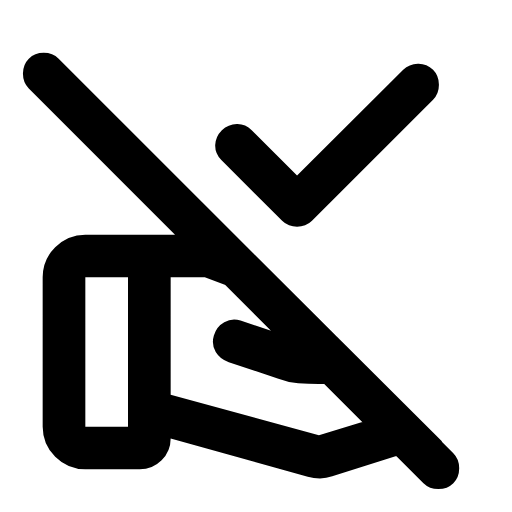
t = 0.00 s
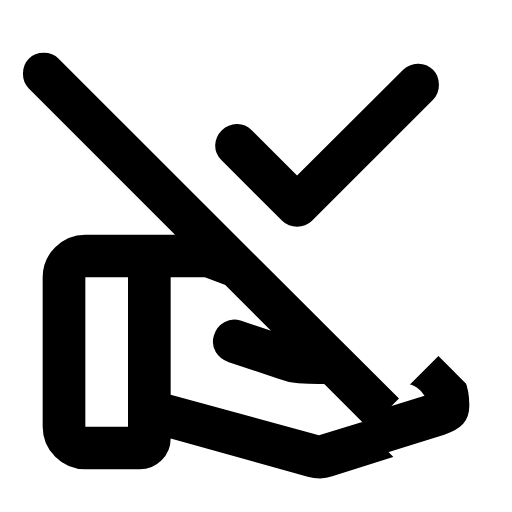
t = 0.34 s
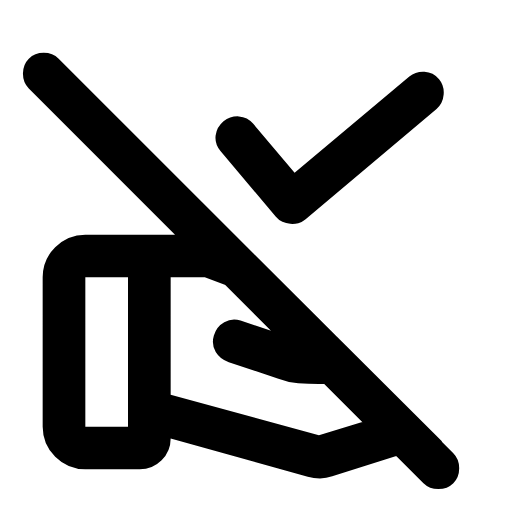
t = 0.69 s
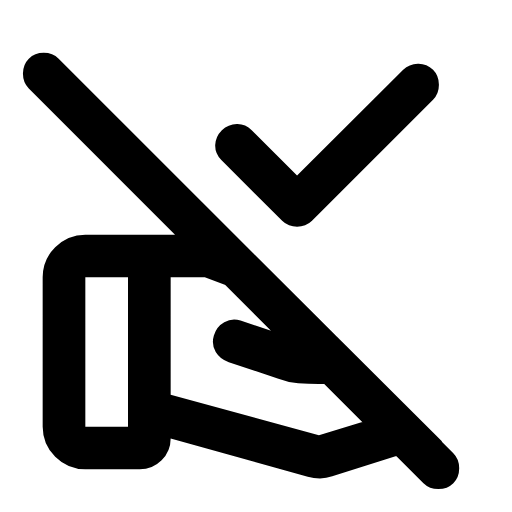
t = 1.03 s
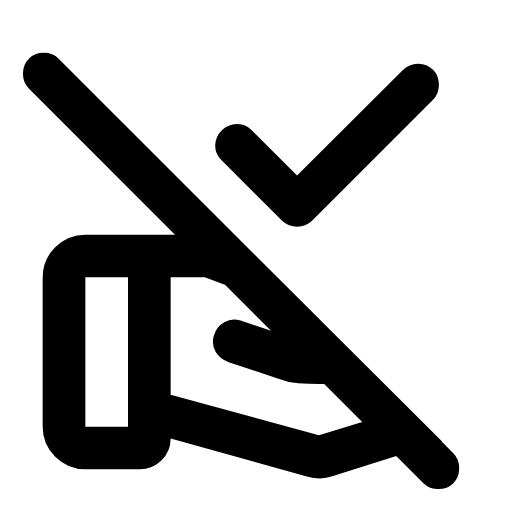
t = 1.37 s
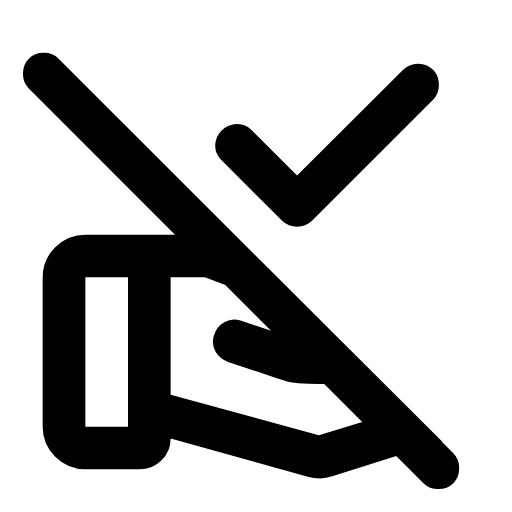
t = 1.72 s

The animated SVG that drew these frames (rendered in a browser with its animation timeline set to each time). Animation: 4 SMIL elements (animate=3,animateTransform=1); one cycle of 2.06 s, repeats indefinitely.

<svg xmlns="http://www.w3.org/2000/svg" width="24" height="24" viewBox="0 0 24 24" fill="currentColor"><!-- approval_delegation_off: Derived from Material Symbols (Rounded) by Google, Apache License 2.0. Modified: geometry rescaled to 24x24 and split into animated parts. --><style>.m3a-static{display:none}@media (prefers-reduced-motion: reduce){.m3a-anim{display:none}.m3a-static{display:inline}}</style><g class="m3a-anim"><defs><clipPath id="m3a-approval_delegation_off-loop-c0"><path d="M2.05 -53.1185L58.6185 3.45L32.894 29.1745L25.231 21.5116L21.8794 24.8633L29.5423 32.5262L2.05 60.0185L-54.5185 3.45Z"><animate attributeName="d" dur="2060ms" repeatCount="indefinite" calcMode="linear" keyTimes="0;0.0019;0.0044;0.0068;0.0092;0.0117;0.0141;0.0248;0.0301;0.033;0.0359;0.0388;0.0413;0.0442;0.0471;0.05;0.0534;0.0568;0.0602;0.0636;0.0675;0.0728;0.0791;0.0966;0.1073;0.1092;0.1112;0.1136;0.116;0.1184;0.1214;0.1267;0.1413;0.1456;0.15;0.1539;0.1578;0.1617;0.1655;0.1704;0.1757;0.1811;0.1869;0.1927;0.199;0.2053;0.2126;0.2233;0.2364;0.2966;0.3413;1" values="M2.05 -53.1185L58.6185 3.45L32.894 29.1745L25.231 21.5116L21.8794 24.8633L29.5423 32.5262L2.05 60.0185L-54.5185 3.45Z;M2.05 -53.1185L58.6185 3.45L32.894 29.1745L25.0884 21.3689L21.7367 24.7206L29.5423 32.5262L2.05 60.0185L-54.5185 3.45Z;M2.05 -53.1185L58.6185 3.45L32.894 29.1745L24.5593 20.8399L21.2077 24.1916L29.5423 32.5262L2.05 60.0185L-54.5185 3.45Z;M2.05 -53.1185L58.6185 3.45L32.894 29.1745L23.707 19.9876L20.3554 23.3393L29.5423 32.5262L2.05 60.0185L-54.5185 3.45Z;M2.05 -53.1185L58.6185 3.45L32.894 29.1745L22.5977 18.8783L19.246 22.23L29.5423 32.5262L2.05 60.0185L-54.5185 3.45Z;M2.05 -53.1185L58.6185 3.45L32.894 29.1745L21.2919 17.5725L17.9403 20.9242L29.5423 32.5262L2.05 60.0185L-54.5185 3.45Z;M2.05 -53.1185L58.6185 3.45L32.894 29.1745L19.8444 16.125L16.4928 19.4767L29.5423 32.5262L2.05 60.0185L-54.5185 3.45Z;M2.05 -53.1185L58.6185 3.45L32.894 29.1745L12.9022 9.1828L9.5506 12.5345L29.5423 32.5262L2.05 60.0185L-54.5185 3.45Z;M2.05 -53.1185L58.6185 3.45L32.894 29.1745L9.6651 5.9457L6.3135 9.2974L29.5423 32.5262L2.05 60.0185L-54.5185 3.45Z;M2.05 -53.1185L58.6185 3.45L32.894 29.1745L8.0749 4.3554L4.7232 7.7071L29.5423 32.5262L2.05 60.0185L-54.5185 3.45Z;M2.05 -53.1185L58.6185 3.45L32.894 29.1745L6.6326 2.9131L3.2809 6.2648L29.5423 32.5262L2.05 60.0185L-54.5185 3.45Z;M2.05 -53.1185L58.6185 3.45L32.894 29.1745L5.3486 1.6291L1.9969 4.9808L29.5423 32.5262L2.05 60.0185L-54.5185 3.45Z;M2.05 -53.1185L58.6185 3.45L32.894 29.1745L4.4026 0.6832L1.051 4.0349L29.5423 32.5262L2.05 60.0185L-54.5185 3.45Z;M2.05 -53.1185L58.6185 3.45L32.894 29.1745L3.4161 -0.3034L0.0644 3.0483L29.5423 32.5262L2.05 60.0185L-54.5185 3.45Z;M2.05 -53.1185L58.6185 3.45L32.894 29.1745L2.5874 -1.132L-0.7642 2.2197L29.5423 32.5262L2.05 60.0185L-54.5185 3.45Z;M2.05 -53.1185L58.6185 3.45L32.894 29.1745L1.9091 -1.8103L-1.4426 1.5414L29.5423 32.5262L2.05 60.0185L-54.5185 3.45Z;M2.05 -53.1185L58.6185 3.45L32.894 29.1745L1.2942 -2.4253L-2.0575 0.9264L29.5423 32.5262L2.05 60.0185L-54.5185 3.45Z;M2.05 -53.1185L58.6185 3.45L32.894 29.1745L0.8511 -2.8683L-2.5006 0.4833L29.5423 32.5262L2.05 60.0185L-54.5185 3.45Z;M2.05 -53.1185L58.6185 3.45L32.894 29.1745L0.5589 -3.1606L-2.7928 0.1911L29.5423 32.5262L2.05 60.0185L-54.5185 3.45Z;M2.05 -53.1185L58.6185 3.45L32.894 29.1745L0.3958 -3.3237L-2.9559 0.028L29.5423 32.5262L2.05 60.0185L-54.5185 3.45Z;M2.05 -53.1185L58.6185 3.45L32.894 29.1745L0.3396 -3.3798L-3.012 -0.0281L29.5423 32.5262L2.05 60.0185L-54.5185 3.45Z;M2.05 -53.1185L58.6185 3.45L32.894 29.1745L0.4353 -3.2842L-2.9164 0.0675L29.5423 32.5262L2.05 60.0185L-54.5185 3.45Z;M2.05 -53.1185L58.6185 3.45L32.894 29.1745L0.7173 -3.0021L-2.6344 0.3496L29.5423 32.5262L2.05 60.0185L-54.5185 3.45Z;M2.05 -53.1185L58.6185 3.45L32.894 29.1745L1.763 -1.9564L-1.5886 1.3953L29.5423 32.5262L2.05 60.0185L-54.5185 3.45Z;M2.05 -53.1185L58.6185 3.45L32.894 29.1745L2.2637 -1.4558L-1.088 1.8959L29.5423 32.5262L2.05 60.0185L-54.5185 3.45Z;M2.05 -53.1185L58.6185 3.45L32.894 29.1745L2.4318 -1.2877L-0.9199 2.064L29.5423 32.5262L2.05 60.0185L-54.5185 3.45Z;M2.05 -53.1185L58.6185 3.45L32.894 29.1745L2.7105 -1.0089L-0.6411 2.3428L29.5423 32.5262L2.05 60.0185L-54.5185 3.45Z;M2.05 -53.1185L58.6185 3.45L32.894 29.1745L3.1926 -0.5269L-0.1591 2.8248L29.5423 32.5262L2.05 60.0185L-54.5185 3.45Z;M2.05 -53.1185L58.6185 3.45L32.894 29.1745L3.7989 0.0794L0.4472 3.4311L29.5423 32.5262L2.05 60.0185L-54.5185 3.45Z;M2.05 -53.1185L58.6185 3.45L32.894 29.1745L4.5061 0.7867L1.1544 4.1384L29.5423 32.5262L2.05 60.0185L-54.5185 3.45Z;M2.05 -53.1185L58.6185 3.45L32.894 29.1745L5.459 1.7395L2.1073 5.0912L29.5423 32.5262L2.05 60.0185L-54.5185 3.45Z;M2.05 -53.1185L58.6185 3.45L32.894 29.1745L7.404 3.6845L4.0523 7.0362L29.5423 32.5262L2.05 60.0185L-54.5185 3.45Z;M2.05 -53.1185L58.6185 3.45L32.894 29.1745L13.0266 9.3071L9.6749 12.6588L29.5423 32.5262L2.05 60.0185L-54.5185 3.45Z;M2.05 -53.1185L58.6185 3.45L32.894 29.1745L14.605 10.8855L11.2533 14.2372L29.5423 32.5262L2.05 60.0185L-54.5185 3.45Z;M2.05 -53.1185L58.6185 3.45L32.894 29.1745L16.0814 12.3619L12.7297 15.7136L29.5423 32.5262L2.05 60.0185L-54.5185 3.45Z;M2.05 -53.1185L58.6185 3.45L32.894 29.1745L17.2962 13.5767L13.9445 16.9284L29.5423 32.5262L2.05 60.0185L-54.5185 3.45Z;M2.05 -53.1185L58.6185 3.45L32.894 29.1745L18.413 14.6935L15.0613 18.0452L29.5423 32.5262L2.05 60.0185L-54.5185 3.45Z;M2.05 -53.1185L58.6185 3.45L32.894 29.1745L19.4295 15.7101L16.0778 19.0617L29.5423 32.5262L2.05 60.0185L-54.5185 3.45Z;M2.05 -53.1185L58.6185 3.45L32.894 29.1745L20.346 16.6266L16.9944 19.9783L29.5423 32.5262L2.05 60.0185L-54.5185 3.45Z;M2.05 -53.1185L58.6185 3.45L32.894 29.1745L21.3549 17.6354L18.0032 20.9871L29.5423 32.5262L2.05 60.0185L-54.5185 3.45Z;M2.05 -53.1185L58.6185 3.45L32.894 29.1745L22.2983 18.5788L18.9466 21.9305L29.5423 32.5262L2.05 60.0185L-54.5185 3.45Z;M2.05 -53.1185L58.6185 3.45L32.894 29.1745L23.0812 19.3617L19.7295 22.7134L29.5423 32.5262L2.05 60.0185L-54.5185 3.45Z;M2.05 -53.1185L58.6185 3.45L32.894 29.1745L23.7714 20.0519L20.4197 23.4036L29.5423 32.5262L2.05 60.0185L-54.5185 3.45Z;M2.05 -53.1185L58.6185 3.45L32.894 29.1745L24.3122 20.5928L20.9605 23.9444L29.5423 32.5262L2.05 60.0185L-54.5185 3.45Z;M2.05 -53.1185L58.6185 3.45L32.894 29.1745L24.7552 21.0357L21.4035 24.3874L29.5423 32.5262L2.05 60.0185L-54.5185 3.45Z;M2.05 -53.1185L58.6185 3.45L32.894 29.1745L25.0753 21.3559L21.7236 24.7075L29.5423 32.5262L2.05 60.0185L-54.5185 3.45Z;M2.05 -53.1185L58.6185 3.45L32.894 29.1745L25.3235 21.604L21.9718 24.9557L29.5423 32.5262L2.05 60.0185L-54.5185 3.45Z;M2.05 -53.1185L58.6185 3.45L32.894 29.1745L25.516 21.7965L22.1643 25.1482L29.5423 32.5262L2.05 60.0185L-54.5185 3.45Z;M2.05 -53.1185L58.6185 3.45L32.894 29.1745L25.5768 21.8574L22.2251 25.2091L29.5423 32.5262L2.05 60.0185L-54.5185 3.45Z;M2.05 -53.1185L58.6185 3.45L32.894 29.1745L25.3025 21.583L21.9508 24.9347L29.5423 32.5262L2.05 60.0185L-54.5185 3.45Z;M2.05 -53.1185L58.6185 3.45L32.894 29.1745L25.2304 21.511L21.8787 24.8627L29.5423 32.5262L2.05 60.0185L-54.5185 3.45Z;M2.05 -53.1185L58.6185 3.45L32.894 29.1745L25.231 21.5116L21.8794 24.8633L29.5423 32.5262L2.05 60.0185L-54.5185 3.45Z"/></path></clipPath><clipPath id="m3a-approval_delegation_off-loop-c1"><path d="M25.231 21.3702L25.3018 21.4409L21.8087 24.934L21.7379 24.8633Z"><animate attributeName="d" dur="2060ms" repeatCount="indefinite" calcMode="linear" keyTimes="0;0.0019;0.0044;0.0068;0.0092;0.0117;0.0141;0.0248;0.0301;0.033;0.0359;0.0388;0.0413;0.0442;0.0471;0.05;0.0534;0.0568;0.0602;0.0636;0.0675;0.0728;0.0791;0.0966;0.1073;0.1092;0.1112;0.1136;0.116;0.1184;0.1214;0.1267;0.1413;0.1456;0.15;0.1539;0.1578;0.1617;0.1655;0.1704;0.1757;0.1811;0.1869;0.1927;0.199;0.2053;0.2126;0.2233;0.2364;0.2966;0.3413;1" values="M25.231 21.3702L25.3018 21.4409L21.8087 24.934L21.7379 24.8633Z;M25.0884 21.2275L25.3018 21.4409L21.8087 24.934L21.5953 24.7206Z;M24.5593 20.6985L25.3018 21.4409L21.8087 24.934L21.0662 24.1916Z;M23.707 19.8462L25.3018 21.4409L21.8087 24.934L20.2139 23.3393Z;M22.5977 18.7368L25.3018 21.4409L21.8087 24.934L19.1046 22.23Z;M21.2919 17.4311L25.3018 21.4409L21.8087 24.934L17.7988 20.9242Z;M19.8444 15.9836L25.3018 21.4409L21.8087 24.934L16.3513 19.4767Z;M12.9022 9.0414L25.3018 21.4409L21.8087 24.934L9.4091 12.5345Z;M9.6651 5.8043L25.3018 21.4409L21.8087 24.934L6.172 9.2974Z;M8.0749 4.214L25.3018 21.4409L21.8087 24.934L4.5817 7.7071Z;M6.6326 2.7717L25.3018 21.4409L21.8087 24.934L3.1395 6.2648Z;M5.3486 1.4877L25.3018 21.4409L21.8087 24.934L1.8555 4.9808Z;M4.4026 0.5418L25.3018 21.4409L21.8087 24.934L0.9095 4.0349Z;M3.4161 -0.4448L25.3018 21.4409L21.8087 24.934L-0.077 3.0483Z;M2.5874 -1.2734L25.3018 21.4409L21.8087 24.934L-0.9057 2.2197Z;M1.9091 -1.9518L25.3018 21.4409L21.8087 24.934L-1.584 1.5414Z;M1.2942 -2.5667L25.3018 21.4409L21.8087 24.934L-2.1989 0.9264Z;M0.8511 -3.0098L25.3018 21.4409L21.8087 24.934L-2.642 0.4833Z;M0.5589 -3.302L25.3018 21.4409L21.8087 24.934L-2.9342 0.1911Z;M0.3958 -3.4651L25.3018 21.4409L21.8087 24.934L-3.0974 0.028Z;M0.3396 -3.5212L25.3018 21.4409L21.8087 24.934L-3.1535 -0.0281Z;M0.4353 -3.4256L25.3018 21.4409L21.8087 24.934L-3.0578 0.0675Z;M0.7173 -3.1436L25.3018 21.4409L21.8087 24.934L-2.7758 0.3496Z;M1.763 -2.0978L25.3018 21.4409L21.8087 24.934L-1.7301 1.3953Z;M2.2637 -1.5972L25.3018 21.4409L21.8087 24.934L-1.2294 1.8959Z;M2.4318 -1.4291L25.3018 21.4409L21.8087 24.934L-1.0613 2.064Z;M2.7105 -1.1503L25.3018 21.4409L21.8087 24.934L-0.7826 2.3428Z;M3.1926 -0.6683L25.3018 21.4409L21.8087 24.934L-0.3006 2.8248Z;M3.7989 -0.062L25.3018 21.4409L21.8087 24.934L0.3057 3.4311Z;M4.5061 0.6453L25.3018 21.4409L21.8087 24.934L1.013 4.1384Z;M5.459 1.5981L25.3018 21.4409L21.8087 24.934L1.9659 5.0912Z;M7.404 3.5431L25.3018 21.4409L21.8087 24.934L3.9108 7.0362Z;M13.0266 9.1657L25.3018 21.4409L21.8087 24.934L9.5335 12.6588Z;M14.605 10.7441L25.3018 21.4409L21.8087 24.934L11.1119 14.2372Z;M16.0814 12.2205L25.3018 21.4409L21.8087 24.934L12.5883 15.7136Z;M17.2962 13.4353L25.3018 21.4409L21.8087 24.934L13.8031 16.9284Z;M18.413 14.5521L25.3018 21.4409L21.8087 24.934L14.9199 18.0452Z;M19.4295 15.5686L25.3018 21.4409L21.8087 24.934L15.9364 19.0617Z;M20.346 16.4852L25.3018 21.4409L21.8087 24.934L16.8529 19.9783Z;M21.3549 17.494L25.3018 21.4409L21.8087 24.934L17.8618 20.9871Z;M22.2983 18.4374L25.3018 21.4409L21.8087 24.934L18.8052 21.9305Z;M23.0812 19.2203L25.3018 21.4409L21.8087 24.934L19.5881 22.7134Z;M23.7714 19.9105L25.3018 21.4409L21.8087 24.934L20.2783 23.4036Z;M24.3122 20.4513L25.3018 21.4409L21.8087 24.934L20.8191 23.9444Z;M24.7552 20.8943L25.3018 21.4409L21.8087 24.934L21.2621 24.3874Z;M25.0753 21.2144L25.3018 21.4409L21.8087 24.934L21.5822 24.7075Z;M25.3235 21.4626L25.3018 21.4409L21.8087 24.934L21.8304 24.9557Z;M25.516 21.6551L25.3018 21.4409L21.8087 24.934L22.0229 25.1482Z;M25.5768 21.716L25.3018 21.4409L21.8087 24.934L22.0837 25.2091Z;M25.3025 21.4416L25.3018 21.4409L21.8087 24.934L21.8094 24.9347Z;M25.2304 21.3696L25.3018 21.4409L21.8087 24.934L21.7373 24.8627Z;M25.231 21.3702L25.3018 21.4409L21.8087 24.934L21.7379 24.8633Z"/></path></clipPath></defs><g clip-path="url(#m3a-approval_delegation_off-loop-c0)"><g transform="translate(15.3313 6.8063)"><g><animateTransform attributeName="transform" type="rotate" dur="2060ms" repeatCount="indefinite" calcMode="linear" keyTimes="0;0.2534;0.2573;0.2617;0.284;0.2913;0.2942;0.2985;0.3039;0.3087;0.3223;0.3301;0.334;0.3383;0.3427;0.3481;0.3675;0.3743;0.3825;0.3922;0.4058;0.4544;0.4956;1" values="0;-0.0164;-0.3599;-1.1579;-7.2017;-8.7424;-9.003;-8.5514;-7.0137;-5.0457;1.1083;4.0497;4.998;5.3735;5.1844;4.4172;-0.0333;-1.2795;-2.1167;-2.446;-2.24;-0.509;-0.0083;0"/><g transform="translate(-15.3313 -6.8063)"><path d="M13.925 8.225L18.9 3.275Q19.175 3 19.5875 2.9875T20.3 3.275Q20.575 3.55 20.575 3.975T20.3 4.675L14.625 10.35Q14.475 10.5 14.3 10.5625T13.925 10.625Q13.725 10.625 13.55 10.5625T13.225 10.35L10.375 7.5Q10.075 7.2 10.0875 6.8T10.4 6.1Q10.7 5.825 11.1 5.8125T11.8 6.1L13.925 8.225Z"/></g></g></g><path d="M8 13L8 18.5L14.95 20.4L19.125 19.125L18 18L14.95 18Q14.45 18 13.975 17.9625T13.05 17.75L10.725 16.975Q10.325 16.85 10.1125 16.5T10.025 15.725Q10.15 15.3 10.5125 15.1T11.275 15.025L13.3 15.7Q13.7 15.825 14.1125 15.9125T14.95 16L16 16L15.025 15.025L9.6 13L8 13ZM14.425 22.35L8 20.55Q8 21.15 7.575 21.575T6.55 22L4 22Q3.175 22 2.5875 21.4125T2 20L2 13Q2 12.175 2.5875 11.5875T4 11L9.6 11Q9.775 11 9.95 11.0375T10.275 11.125L11.6 11.6L20.725 20.7L15.575 22.325Q15.3 22.425 15 22.425T14.425 22.35ZM21.25 22.65Q20.975 22.925 20.55 22.925T19.85 22.65L1.35 4.15Q1.075 3.875 1.075 3.45T1.35 2.75Q1.625 2.475 2.05 2.475T2.75 2.75L21.25 21.25Q21.525 21.525 21.525 21.95T21.25 22.65ZM4 20L6 20L6 13L4 13L4 20Z"/></g><g clip-path="url(#m3a-approval_delegation_off-loop-c1)"><path d="M12.925 8.225L17.9 3.275Q18.175 3 18.5875 2.9875T19.3 3.275Q19.575 3.55 19.575 3.975T19.3 4.675L13.625 10.35Q13.325 10.65 12.925 10.65T12.225 10.35L9.375 7.5Q9.075 7.2 9.0875 6.8T9.4 6.1Q9.7 5.825 10.1 5.8125T10.8 6.1L12.925 8.225ZM13.95 20.4L19.9 18.55Q19.775 18.325 19.5375 18.1625T19 18L13.95 18Q13.275 18 12.875 17.95T12.05 17.75L10.625 17.275Q10.225 17.15 10.05 16.775T10 16Q10.125 15.6 10.4875 15.4125T11.25 15.35L12.3 15.7Q12.725 15.825 13.2625 15.9T14.725 16L15 16Q15 15.725 14.8375 15.475T14.45 15.15L8.6 13L7 13L7 18.5L13.95 20.4ZM13.425 22.35L7 20.55Q6.8 21.2 6.2125 21.6T5 22L3 22Q2.175 22 1.5875 21.4125T1 20L1 13Q1 12.175 1.5875 11.5875T3 11L8.6 11Q8.775 11 8.95 11.0375T9.275 11.125L15.15 13.3Q15.975 13.6 16.4875 14.35T17 16L19 16Q20.25 16 21.125 16.825T22 19Q22 19.55 21.7125 19.8625T20.825 20.375L14.575 22.325Q14.3 22.425 14 22.425T13.425 22.35ZM3 20L5 20L5 13L3 13L3 20Z" opacity="0"><animate attributeName="opacity" dur="2060ms" repeatCount="indefinite" calcMode="linear" keyTimes="0;0.0005;0.001;0.4466;0.4471;1" values="0;0;1;1;0;0"/></path></g></g><g class="m3a-static"><path d="M13.925 8.225L18.9 3.275Q19.175 3 19.5875 2.9875T20.3 3.275Q20.575 3.55 20.575 3.975T20.3 4.675L14.625 10.35Q14.475 10.5 14.3 10.5625T13.925 10.625Q13.725 10.625 13.55 10.5625T13.225 10.35L10.375 7.5Q10.075 7.2 10.0875 6.8T10.4 6.1Q10.7 5.825 11.1 5.8125T11.8 6.1L13.925 8.225Z"/><path d="M8 13L8 18.5L14.95 20.4L19.125 19.125L18 18L14.95 18Q14.45 18 13.975 17.9625T13.05 17.75L10.725 16.975Q10.325 16.85 10.1125 16.5T10.025 15.725Q10.15 15.3 10.5125 15.1T11.275 15.025L13.3 15.7Q13.7 15.825 14.1125 15.9125T14.95 16L16 16L15.025 15.025L9.6 13L8 13ZM14.425 22.35L8 20.55Q8 21.15 7.575 21.575T6.55 22L4 22Q3.175 22 2.5875 21.4125T2 20L2 13Q2 12.175 2.5875 11.5875T4 11L9.6 11Q9.775 11 9.95 11.0375T10.275 11.125L11.6 11.6L20.725 20.7L15.575 22.325Q15.3 22.425 15 22.425T14.425 22.35ZM21.25 22.65Q20.975 22.925 20.55 22.925T19.85 22.65L1.35 4.15Q1.075 3.875 1.075 3.45T1.35 2.75Q1.625 2.475 2.05 2.475T2.75 2.75L21.25 21.25Q21.525 21.525 21.525 21.95T21.25 22.65ZM4 20L6 20L6 13L4 13L4 20Z"/></g></svg>
